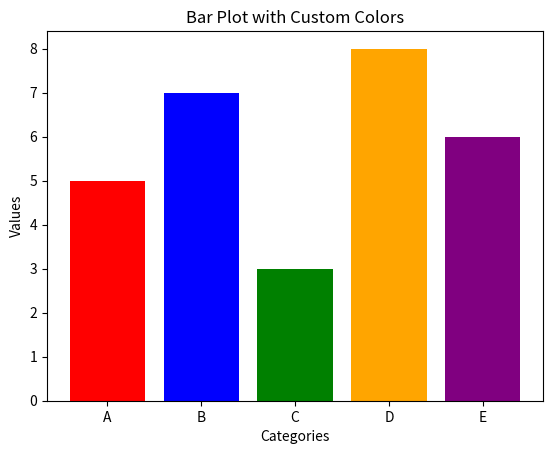

Here is the Python script that generated this plot:
import matplotlib.pyplot as plt

# Step 1: Define the data
categories = ['A', 'B', 'C', 'D', 'E']
values = [5, 7, 3, 8, 6]

# Step 2: Define colors for each bar
colors = ['red', 'blue', 'green', 'orange', 'purple']

# Step 3: Create the bar plot
plt.bar(categories, values, color=colors)

# Step 4: Label the axes
plt.xlabel('Categories')
plt.ylabel('Values')

# Step 5: Give the plot a title
plt.title('Bar Plot with Custom Colors')

# Step 6: Display the plot
plt.show()